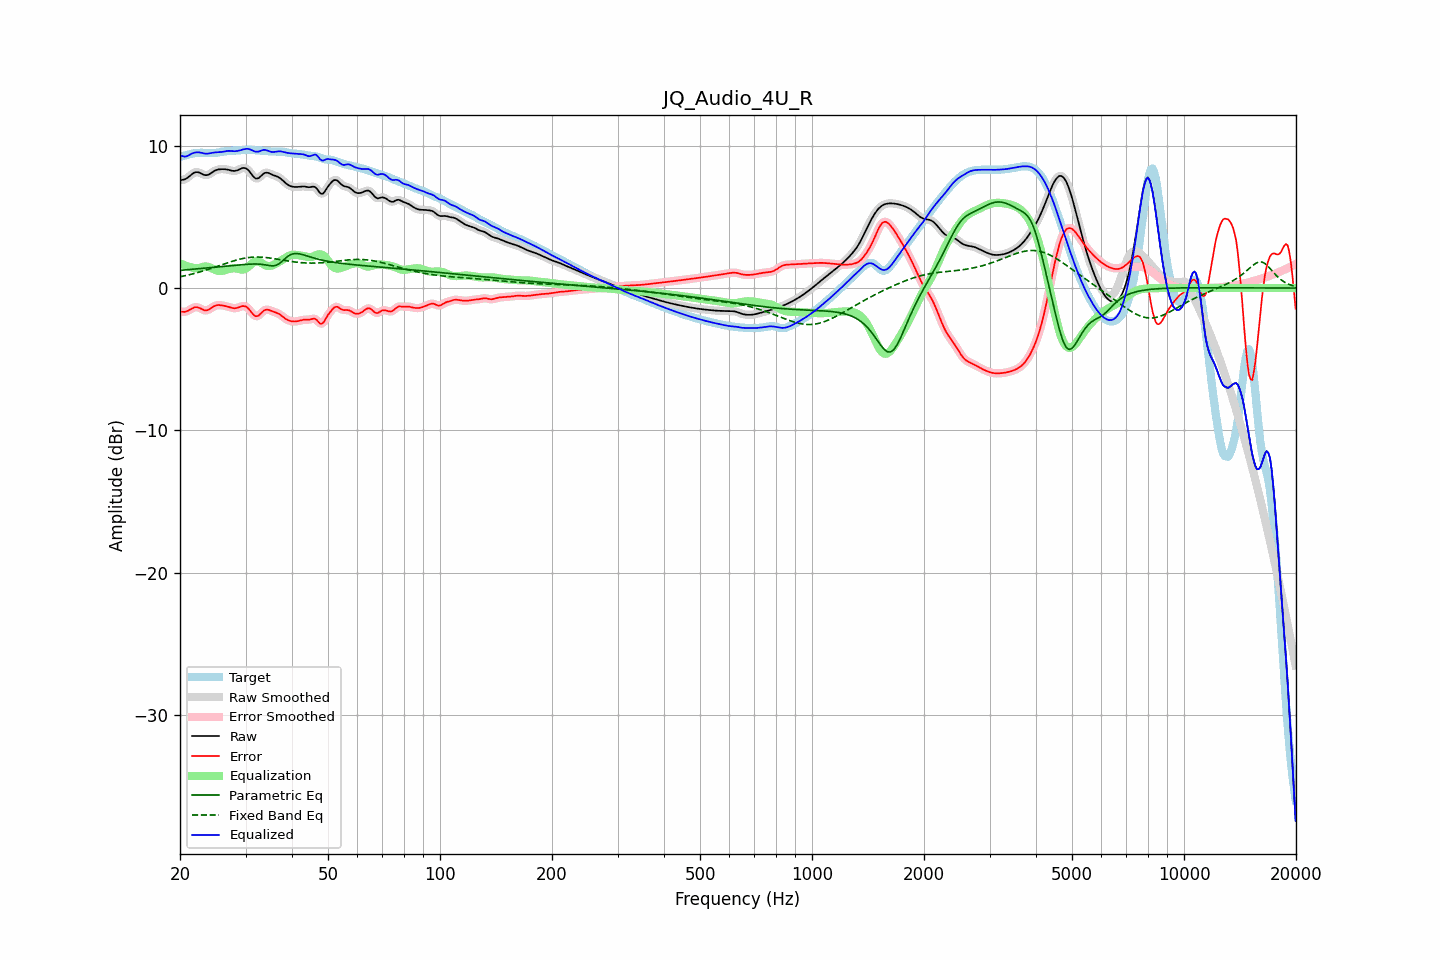

The data file committed next to this chart (first rows):
frequency, raw, error, smoothed, error_smoothed, equalization, parametric_eq, fixed_band_eq, equalized_raw, equalized_smoothed, target
20.00, 7.57, -1.66, 7.58, -1.65, 1.75, 1.24, 0.79, 9.33, 9.33, 9.23
20.20, 7.60, -1.66, 7.59, -1.67, 1.70, 1.25, 0.82, 9.29, 9.28, 9.26
20.40, 7.62, -1.67, 7.61, -1.68, 1.65, 1.26, 0.84, 9.26, 9.26, 9.29
20.61, 7.64, -1.68, 7.65, -1.67, 1.60, 1.28, 0.86, 9.24, 9.25, 9.32
20.81, 7.71, -1.64, 7.71, -1.64, 1.56, 1.29, 0.89, 9.26, 9.27, 9.35
21.02, 7.78, -1.59, 7.78, -1.59, 1.52, 1.30, 0.92, 9.31, 9.31, 9.38
21.23, 7.88, -1.53, 7.88, -1.53, 1.49, 1.31, 0.94, 9.37, 9.37, 9.41
21.44, 7.97, -1.46, 7.97, -1.46, 1.47, 1.32, 0.97, 9.44, 9.44, 9.43
21.66, 8.05, -1.40, 8.06, -1.40, 1.42, 1.33, 1.00, 9.48, 9.48, 9.46
21.87, 8.12, -1.35, 8.12, -1.36, 1.40, 1.34, 1.03, 9.52, 9.51, 9.48
22.09, 8.15, -1.34, 8.15, -1.34, 1.39, 1.35, 1.06, 9.54, 9.54, 9.49
22.31, 8.15, -1.36, 8.15, -1.36, 1.40, 1.36, 1.09, 9.54, 9.54, 9.50
22.54, 8.12, -1.39, 8.11, -1.40, 1.42, 1.37, 1.12, 9.54, 9.54, 9.51
22.76, 8.06, -1.45, 8.06, -1.45, 1.45, 1.38, 1.16, 9.52, 9.52, 9.51
22.99, 8.00, -1.51, 8.01, -1.51, 1.49, 1.39, 1.19, 9.49, 9.49, 9.51
23.22, 7.96, -1.55, 7.96, -1.55, 1.51, 1.40, 1.22, 9.47, 9.47, 9.51
23.45, 7.94, -1.57, 7.94, -1.57, 1.52, 1.41, 1.26, 9.45, 9.46, 9.51
23.69, 7.95, -1.55, 7.95, -1.55, 1.51, 1.42, 1.29, 9.45, 9.46, 9.50
23.92, 7.99, -1.51, 7.99, -1.50, 1.47, 1.43, 1.33, 9.47, 9.47, 9.50
24.16, 8.06, -1.44, 8.06, -1.44, 1.43, 1.44, 1.37, 9.49, 9.49, 9.49
24.40, 8.13, -1.36, 8.13, -1.36, 1.38, 1.45, 1.40, 9.51, 9.51, 9.49
24.65, 8.21, -1.29, 8.21, -1.29, 1.32, 1.46, 1.44, 9.53, 9.52, 9.50
24.89, 8.27, -1.23, 8.27, -1.24, 1.27, 1.47, 1.48, 9.54, 9.54, 9.50
25.14, 8.31, -1.21, 8.31, -1.21, 1.23, 1.48, 1.52, 9.54, 9.54, 9.52
25.39, 8.34, -1.19, 8.34, -1.20, 1.21, 1.49, 1.56, 9.55, 9.55, 9.53
25.65, 8.35, -1.20, 8.35, -1.20, 1.20, 1.50, 1.60, 9.56, 9.56, 9.55
25.91, 8.36, -1.22, 8.36, -1.21, 1.21, 1.51, 1.64, 9.57, 9.57, 9.58
26.16, 8.36, -1.24, 8.36, -1.23, 1.23, 1.53, 1.68, 9.59, 9.59, 9.60
26.43, 8.35, -1.26, 8.35, -1.26, 1.26, 1.54, 1.72, 9.61, 9.61, 9.61
26.69, 8.34, -1.29, 8.34, -1.29, 1.29, 1.55, 1.75, 9.63, 9.63, 9.62
26.96, 8.32, -1.32, 8.32, -1.32, 1.33, 1.56, 1.79, 9.64, 9.64, 9.63
27.23, 8.29, -1.35, 8.29, -1.35, 1.35, 1.57, 1.83, 9.64, 9.64, 9.64
27.50, 8.26, -1.38, 8.26, -1.38, 1.38, 1.58, 1.87, 9.63, 9.64, 9.64
27.77, 8.24, -1.41, 8.24, -1.41, 1.39, 1.59, 1.90, 9.63, 9.63, 9.65
28.05, 8.23, -1.42, 8.24, -1.42, 1.38, 1.60, 1.93, 9.62, 9.62, 9.66
28.33, 8.26, -1.41, 8.26, -1.41, 1.37, 1.61, 1.97, 9.63, 9.63, 9.66
28.62, 8.29, -1.38, 8.30, -1.38, 1.35, 1.62, 2.00, 9.64, 9.64, 9.67
28.90, 8.35, -1.34, 8.35, -1.33, 1.32, 1.63, 2.02, 9.67, 9.67, 9.68
29.19, 8.40, -1.30, 8.40, -1.30, 1.30, 1.64, 2.05, 9.70, 9.70, 9.69
29.48, 8.44, -1.26, 8.44, -1.27, 1.30, 1.65, 2.08, 9.74, 9.74, 9.70
29.78, 8.44, -1.27, 8.44, -1.27, 1.32, 1.66, 2.10, 9.76, 9.76, 9.71
30.08, 8.42, -1.30, 8.41, -1.30, 1.37, 1.67, 2.12, 9.79, 9.78, 9.72
30.38, 8.34, -1.38, 8.34, -1.38, 1.45, 1.67, 2.14, 9.79, 9.78, 9.72
30.68, 8.23, -1.49, 8.22, -1.50, 1.54, 1.68, 2.15, 9.77, 9.77, 9.72
30.99, 8.08, -1.64, 8.08, -1.64, 1.65, 1.69, 2.16, 9.73, 9.73, 9.72
31.30, 7.93, -1.78, 7.93, -1.78, 1.75, 1.69, 2.17, 9.68, 9.68, 9.71
31.61, 7.80, -1.90, 7.80, -1.90, 1.83, 1.69, 2.18, 9.63, 9.63, 9.70
31.93, 7.71, -1.98, 7.72, -1.97, 1.88, 1.69, 2.18, 9.58, 9.60, 9.69
32.24, 7.70, -1.97, 7.70, -1.97, 1.89, 1.69, 2.18, 9.59, 9.59, 9.68
32.57, 7.74, -1.93, 7.75, -1.92, 1.86, 1.68, 2.18, 9.60, 9.61, 9.66
32.89, 7.84, -1.82, 7.84, -1.82, 1.81, 1.68, 2.18, 9.65, 9.64, 9.66
33.22, 7.94, -1.71, 7.94, -1.71, 1.74, 1.66, 2.17, 9.69, 9.68, 9.65
33.55, 8.05, -1.60, 8.04, -1.61, 1.67, 1.65, 2.16, 9.72, 9.71, 9.65
33.89, 8.10, -1.53, 8.10, -1.54, 1.61, 1.63, 2.15, 9.71, 9.71, 9.64
34.23, 8.11, -1.52, 8.11, -1.52, 1.57, 1.61, 2.14, 9.68, 9.68, 9.63
34.57, 8.09, -1.53, 8.09, -1.53, 1.55, 1.59, 2.12, 9.64, 9.64, 9.62
34.92, 8.04, -1.57, 8.04, -1.56, 1.56, 1.58, 2.11, 9.60, 9.60, 9.61
35.27, 7.99, -1.61, 7.99, -1.61, 1.58, 1.57, 2.09, 9.57, 9.57, 9.60
35.62, 7.94, -1.66, 7.94, -1.65, 1.62, 1.56, 2.08, 9.56, 9.57, 9.60
35.97, 7.90, -1.69, 7.90, -1.69, 1.68, 1.58, 2.06, 9.58, 9.58, 9.59
... 635 more rows
